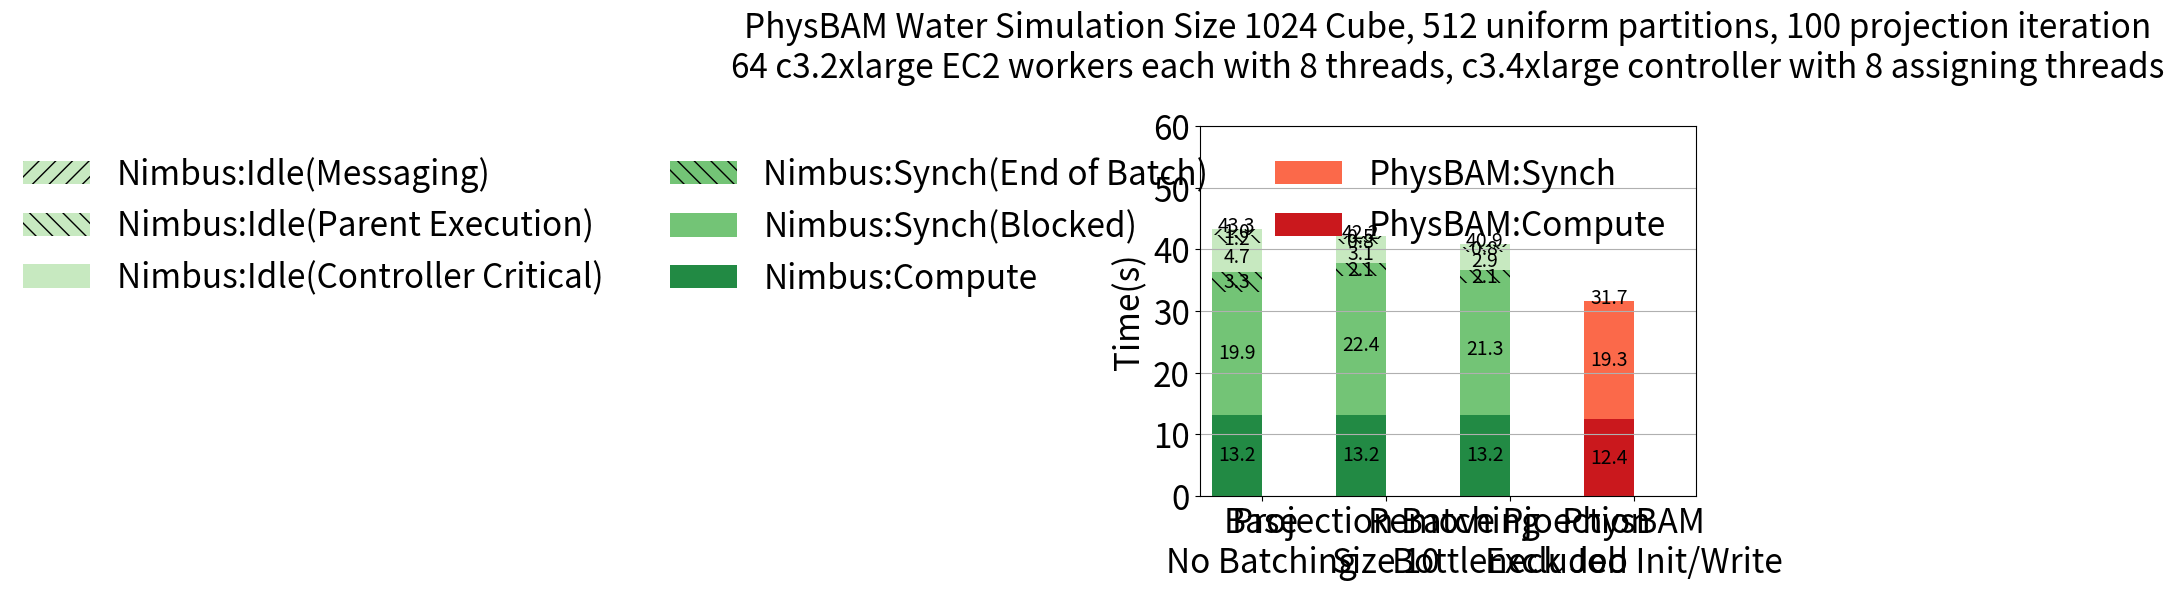

Write the Python code that produced this figure.
#!/usr/bin/python
import numpy as np
import matplotlib.cm as cmx
import matplotlib.colors as colors
import matplotlib.pyplot as plt
from matplotlib import rc

# Configure matplot to understand tex grammer.
# rc('text', usetex=True)
rc('font', size=24)

run_time = [13.14, 13.29, 13.18]

run_time = [np.mean(run_time)] * len(run_time)

Data = [
# run time
[
run_time,              # avg(run)
],

# synch time
[
[19.89, 22.42, 21.34], # avg(block)
[ 3.30,  2.11,  2.12], # avg(idle) - spawner_worker(idle)
],

# idle time
[
[ 4.65,  3.11,  2.91], # controller(AC+DMQ+TI)
[ 1.24,  0.85,  0.83], # parent_exec
[ 0.99,  0.52,  0.48]  # spawner_worker(idle) - controller(AC+DMQ+TI) - parent_exec
]

]


RefData = [[12.16+.26], [19.27]]



N = len(Data[0][0])
ind = np.arange(N)
width = 0.4




Legends = [
'PhysBAM:Compute',
'PhysBAM:Synch',
'Nimbus:Compute',
'Nimbus:Synch(Blocked)',
'Nimbus:Synch(End of Batch)',
'Nimbus:Idle(Controller Critical)',
'Nimbus:Idle(Parent Execution)',
'Nimbus:Idle(Messaging)',
]

n_colors = 3
color_map = cmx.ScalarMappable(
        colors.Normalize(vmin=0, vmax=n_colors+1), cmap='Greens')
Colors = [color_map.to_rgba(i) for i in range(n_colors, -1, -1)]

color_map = cmx.ScalarMappable(
        colors.Normalize(vmin=0, vmax=n_colors+1), cmap='Reds')
SubColors = [color_map.to_rgba(i) for i in range(n_colors, 0, -1)]

Hatch = ['', '\\\\', '//']





def plot_bar(bar_data, ind, bottom, color, hatch, add_sum):
    # add_sum = False
    p = plt.bar(ind, bar_data, width,
                color=color, hatch=hatch, bottom=bottom)

    i = 0
    for num, rect in zip(bar_data, p):
      if (num > 0.5):
        plt.text(rect.get_x() + rect.get_width()/2.,
                 rect.get_y()+ rect.get_height()/2.,
                 '{:.1f}'.format(num),
                 ha='center', va='center',
                 fontsize='xx-small')
      if add_sum:
          plt.text(rect.get_x() + rect.get_width()/2,
                   rect.get_y()+ rect.get_height() + 0.5,
                   '{:.1f}'.format(num+bottom[i]),
                   ha='center', va='center',
                   fontsize='xx-small')
          i += 1
    for i in range(0, len(bottom)):
        bottom[i] += bar_data[i]
    return p

Parts = []


bottom = [0] * 1
for i in range(0, len(RefData)):
    p = plot_bar(RefData[i], [N], bottom, SubColors[i], '', i==len(RefData)-1)
    Parts.append(p[0])


bottom = [0] * N
for i in range(0, len(Data)):
    for j in range(0, len(Data[i])):
      p = plot_bar(Data[i][j], ind, bottom, Colors[i], Hatch[j], (j==len(Data[i])-1) and (i==len(Data)-1))
      Parts.append(p[0])









ytop = 6
labels = ['Base\nNo Batching',
          'Projection Batching\nSize 10',
          'Remove Pjoection\nBottleneck Job',
          'VIII']
ticks= labels[0 : N] + ['PhysBAM\nExcluded Init/Write']
plt.xticks(np.append(ind, [N]) +width/2., ticks)
plt.yticks(np.linspace(0,ytop*10,ytop+1))
title  = 'PhysBAM Water Simulation Size 1024 Cube, 512 uniform partitions, 100 projection iteration\n'
title += '64 c3.2xlarge EC2 workers each with 8 threads, c3.4xlarge controller with 8 assigning threads\n'
plt.title(title, fontsize="medium")
plt.ylabel('Time(s)')

plt.xlim(-0.3,N+.7)
plt.ylim(0, ytop*10)

plt.grid(axis='y')

plt.legend(reversed(Parts), reversed(Legends),
           ncol=3, loc='upper right',
           fontsize='medium', frameon=False)


plt.show()











# ytop = 5
# ticks=['512 (64)','1024 (512)','worker 3','worker 4','worker 5', 'worker 6', 'worker 7', 'worker 8', 'Average']
# plt.xticks(ind+width/2., ticks)
# plt.yticks(np.linspace(0,ytop*10,ytop+1))
# plt.xlabel('Simulation Size (partition #)')
# plt.ylabel('Time(s)')
# 
# margin = 0.2
# plt.xlim(-0.2-margin,N-0.5+.6+margin)
# # plt.ylim(0,35)
# plt.legend(reversed(Parts), reversed(Legends),
#            ncol=3, loc=3, bbox_to_anchor=(0.,1.02,1.,.102),
#            borderaxespad=0., mode='expand',
#            fontsize='small', frameon=False)
# 
# plt.gca().spines['top'].set_visible(False)
# plt.gca().spines['right'].set_visible(False)
# plt.grid(axis='y')
# plt.gca().get_xaxis().set_tick_params(top='off')
# plt.tight_layout(pad=0.1, rect=(0,0,1,0.8))
# 
# plt.show()
# # plt.savefig('../figs/weak_scale.pdf')




